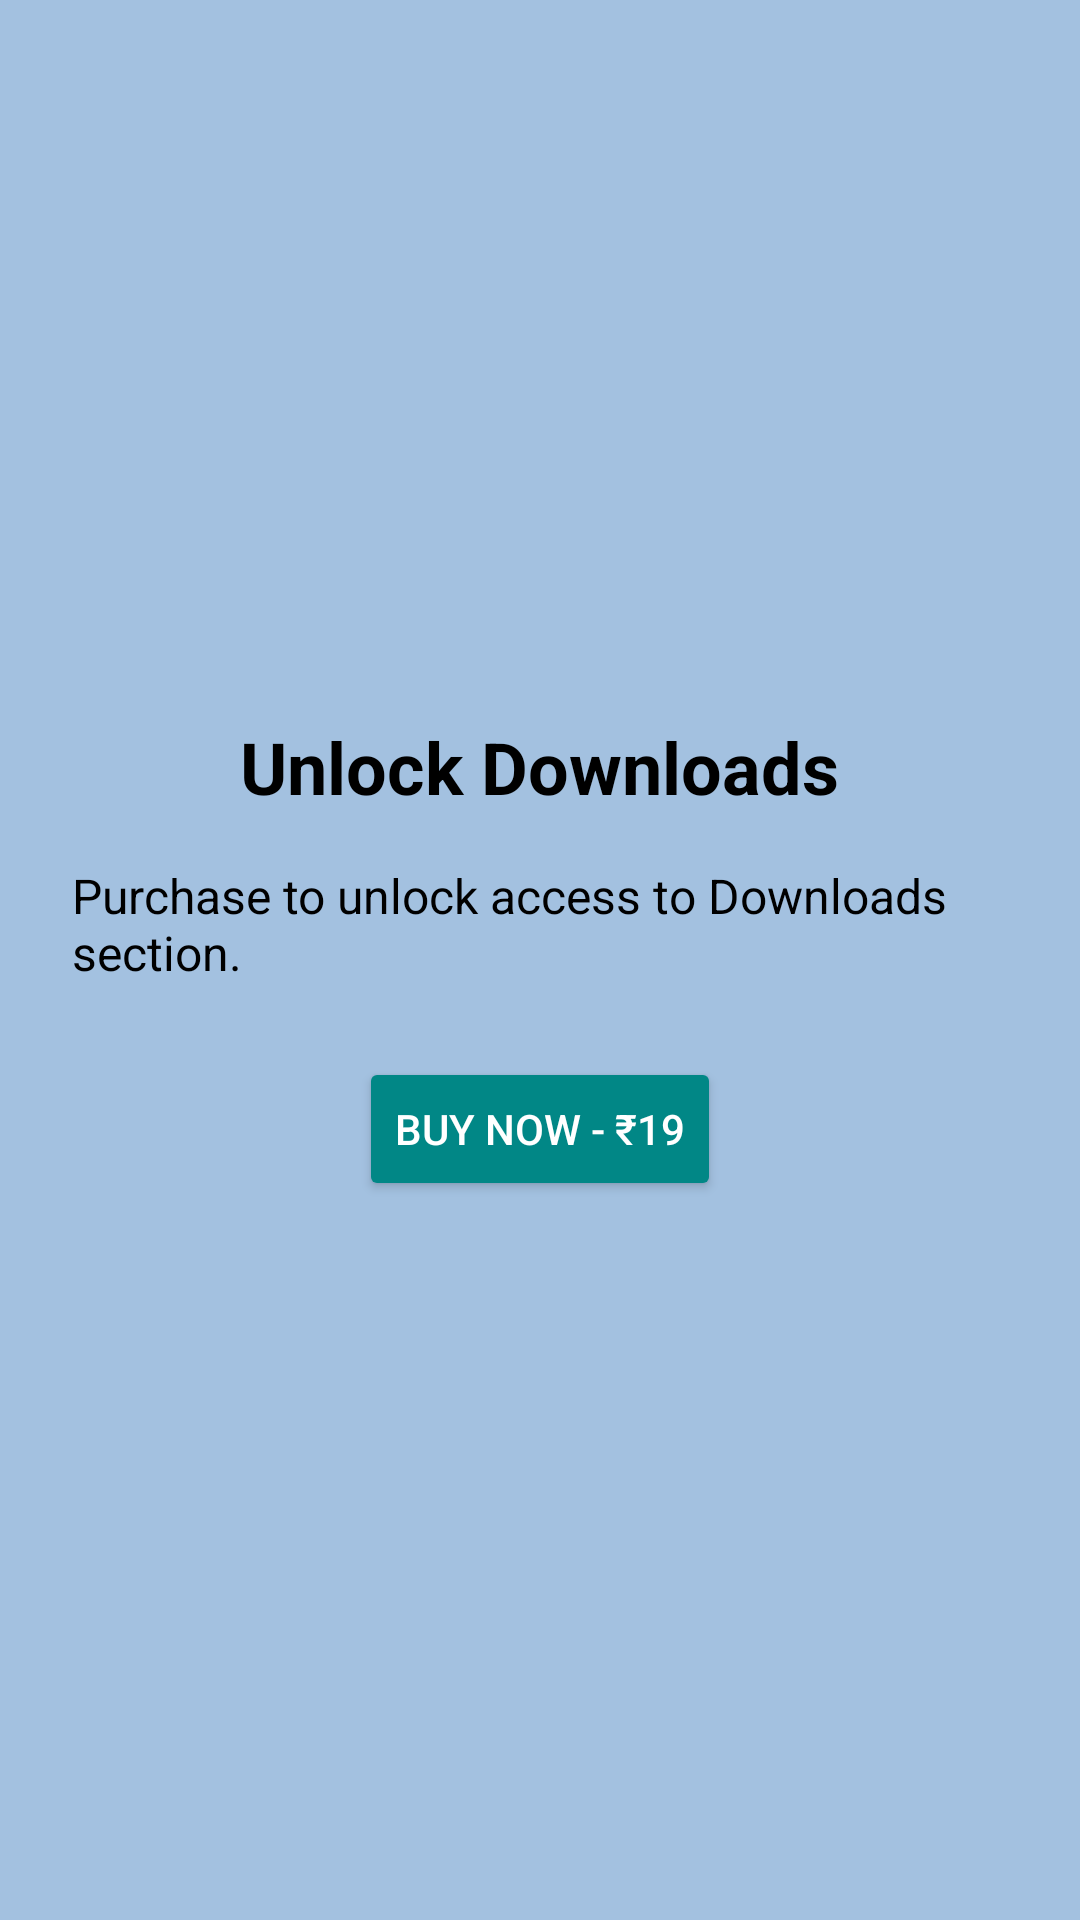

Layout XML and referenced resources for this Android screen:
<!-- AndroidManifest.xml: application theme Theme.MaterialComponents.Light.NoActionBar -->
<!-- res/layout/activity_purchase.xml -->
<?xml version="1.0" encoding="utf-8"?>
<LinearLayout xmlns:android="http://schemas.android.com/apk/res/android"
    xmlns:tools="http://schemas.android.com/tools"
    android:id="@+id/activity_purchase"
    android:layout_width="match_parent"
    android:layout_height="match_parent"
    android:background="@color/bglight01"
    android:gravity="center"
    android:orientation="vertical"
    android:padding="24dp"
    tools:context=".activities.PurchaseActivity">

    <TextView
        android:id="@+id/titleText"
        android:layout_width="wrap_content"
        android:layout_height="wrap_content"
        android:text="Unlock Downloads"
        android:textColor="@color/black"
        android:textSize="24sp"
        android:textStyle="bold"
        android:layout_marginBottom="16dp" />

    <TextView
        android:id="@+id/descriptionText"
        android:layout_width="wrap_content"
        android:layout_height="wrap_content"
        android:text="Purchase to unlock access to Downloads section."
        android:textColor="@color/black"
        android:textSize="16sp"
        android:layout_marginBottom="24dp" />

    <Button
        android:id="@+id/btnPurchase"
        android:layout_width="wrap_content"
        android:layout_height="wrap_content"
        android:text="Buy Now - ₹19"
        android:backgroundTint="@color/teal_700"
        android:textColor="@android:color/white" />

    <ProgressBar
        android:id="@+id/progressBar"
        android:layout_width="wrap_content"
        android:layout_height="wrap_content"
        android:layout_marginTop="16dp"
        android:visibility="gone" />
    <Button
        android:id="@+id/retryButton"
        android:text="Retry Payment"
        android:visibility="gone"
        android:layout_width="wrap_content"
        android:layout_height="wrap_content" />

    <TextView
        android:id="@+id/successText"
        android:layout_width="wrap_content"
        android:layout_height="wrap_content"
        android:text="Purchase Successful! Downloads unlocked."
        android:textColor="@color/teal_700"
        android:textSize="18sp"
        android:textStyle="bold"
        android:layout_marginTop="24dp"
        android:visibility="gone" />

</LinearLayout>
<!-- resources referenced by this layout -->
<resources>
  <color name="bglight01">#a3c1e0</color>
  <color name="black">#FF000000</color>
  <color name="teal_700">#FF018786</color>
</resources>
